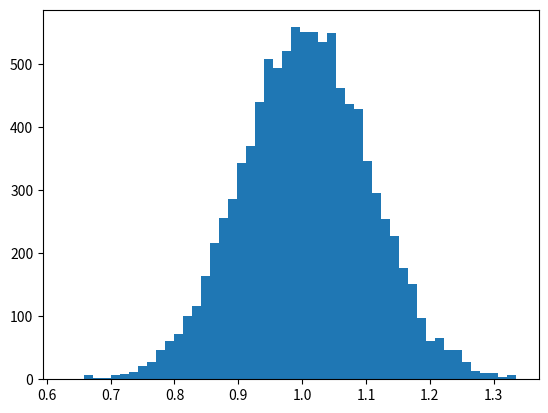

Generate this figure with matplotlib:
import numpy as np
import matplotlib.pyplot as plt

signal = 1
NoiseMagnitdue = 0.1

reals = np.random.normal(loc = 0, scale = NoiseMagnitdue, size = 10000)
ims = np.random.normal(loc = 0, scale = NoiseMagnitdue, size = 10000)
signals = np.sqrt( ims**2 + (signal+reals)**2)

print(np.mean(signals))
plt.figure()
plt.hist(signals, bins = 50)
plt.show()